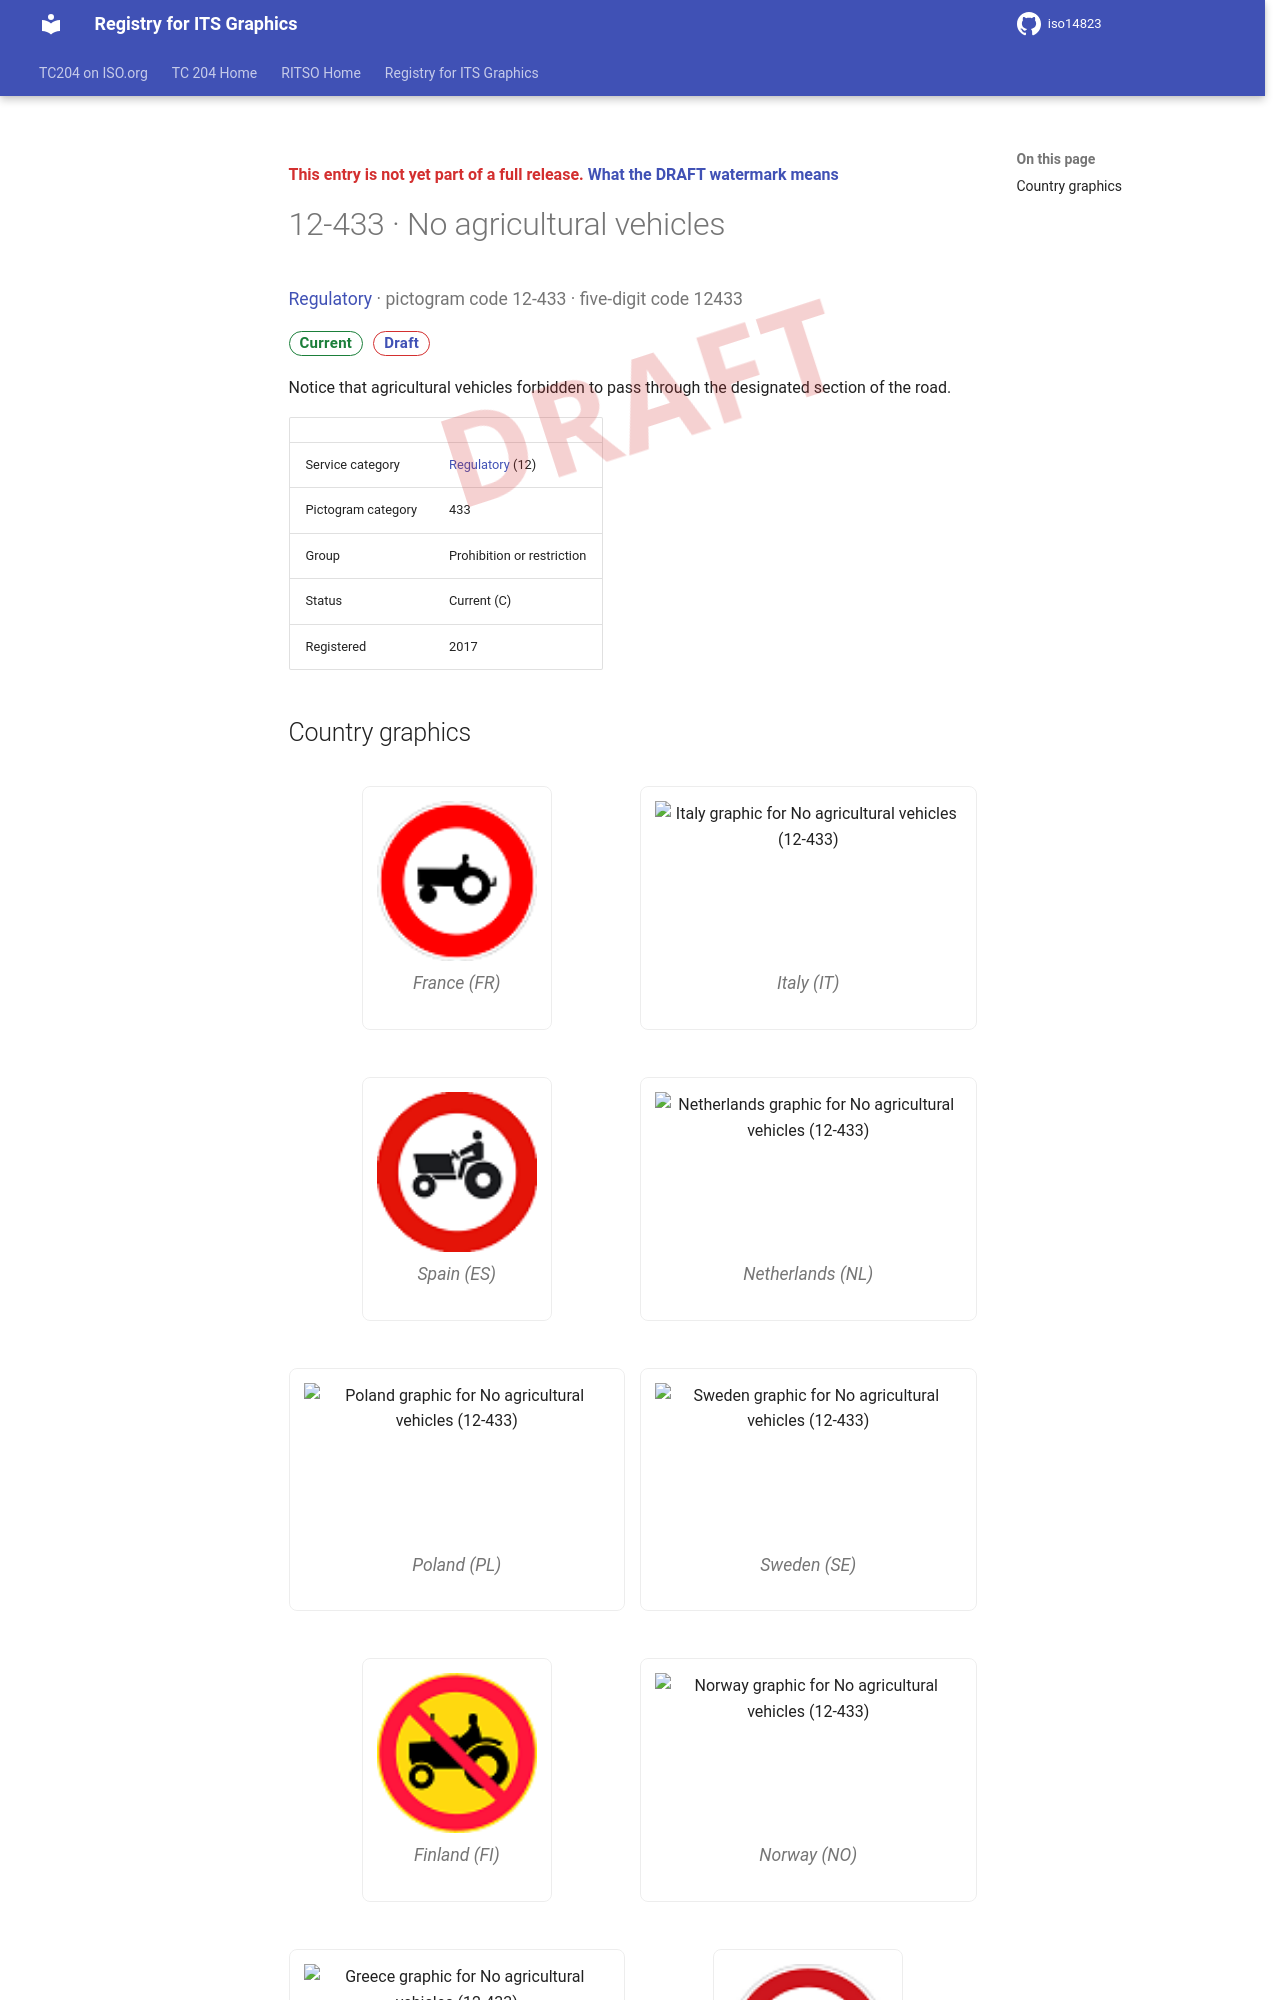

repository: k-vaughn/iso14823 · page: v0.1.0-alpha.1/signs/12-433/index.html · generator: mkdocs

<div class="draft4-watermark" aria-hidden="true"></div>

<p class="draft-note">This entry is not yet part of a full release. <a href="../#draft-watermark">What the DRAFT watermark means</a></p>

# 12-433 · No agricultural vehicles

<p class="sign-kicker"><a href="../categories/12/">Regulatory</a> · pictogram code 12-433 · five-digit code 12433</p>
<p class="sign-chips"><span class="chip chip-current">Current</span> <a class="chip chip-draft" href="../#draft-watermark">Draft</a></p>
<p>Notice that agricultural vehicles forbidden to pass through the designated section of the road.</p>
| | |
| --- | --- |
| Service category | <a href="../categories/12/">Regulatory</a> (12) |
| Pictogram category | 433 |
| Group | Prohibition or restriction |
| Status | Current (C) |
| Registered | 2017 |
